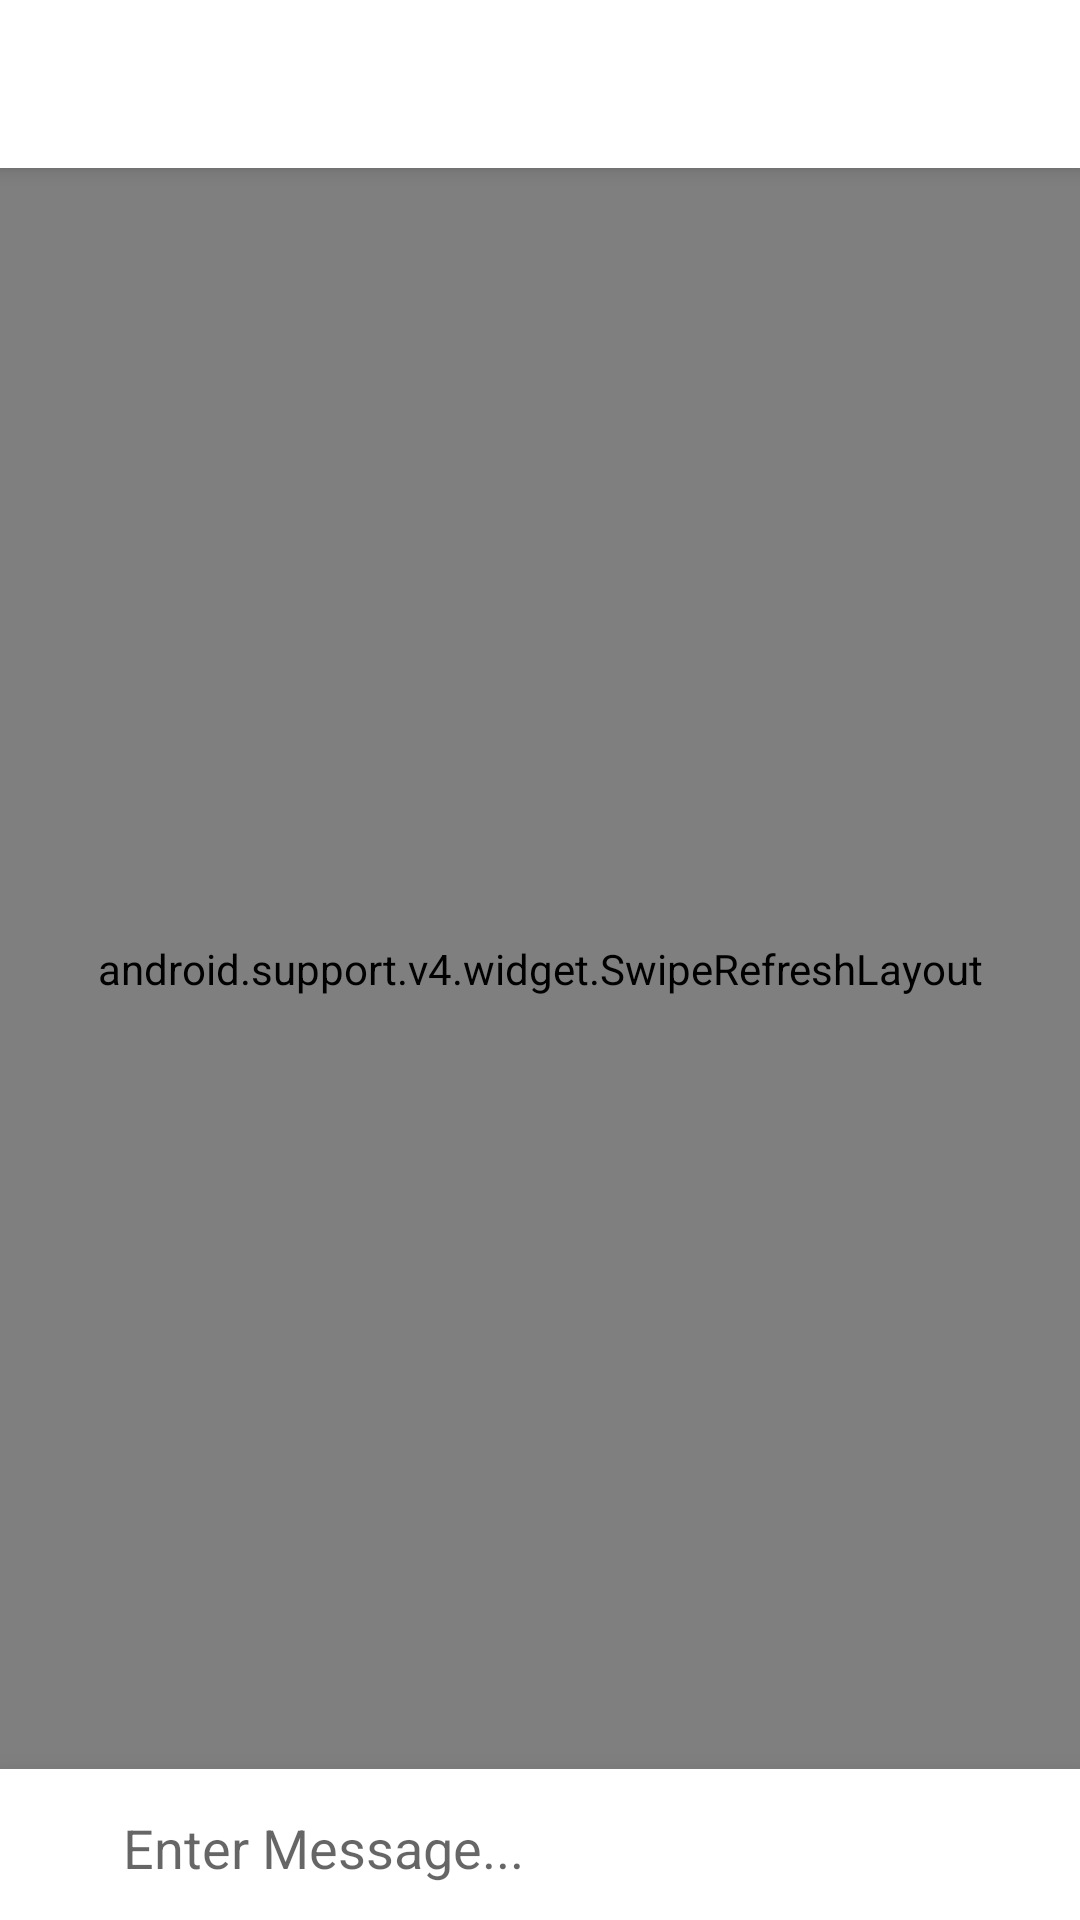

This screen was rendered from an Android layout file. Write that file and the resources it references.
<!-- AndroidManifest.xml: application theme AppTheme -->
<!-- res/layout/activity_chat.xml -->
<?xml version="1.0" encoding="utf-8"?>
<RelativeLayout xmlns:android="http://schemas.android.com/apk/res/android"
    xmlns:app="http://schemas.android.com/apk/res-auto"
    xmlns:tools="http://schemas.android.com/tools"
    android:layout_width="match_parent"
    android:layout_height="match_parent"
    tools:context=".ChatActivity">


    <include
        android:id="@+id/chat_app_bar"
        layout="@layout/app_bar_layout" />

    <android.support.v4.widget.SwipeRefreshLayout
        android:id="@+id/message_swipe_layout"
        android:layout_width="match_parent"
        android:layout_height="match_parent"
        android:layout_above="@+id/chat_bottom"
        android:layout_alignParentStart="true"
        android:layout_below="@+id/chat_app_bar">

        <android.support.v7.widget.RecyclerView
            android:id="@+id/messages_list"
            android:layout_width="match_parent"
            android:layout_height="match_parent"
            android:layout_above="@+id/chat_bottom"
            android:layout_below="@+id/chat_app_bar"
            android:layout_alignParentStart="true">
        </android.support.v7.widget.RecyclerView>

    </android.support.v4.widget.SwipeRefreshLayout>





    <LinearLayout
        android:id="@+id/chat_bottom"

        android:layout_width="match_parent"
        android:layout_height="wrap_content"
        android:layout_alignParentStart="true"
        android:layout_alignParentBottom="true"
        android:background="@android:color/white"
        android:elevation="16dp"
        android:orientation="horizontal"
        android:weightSum="10">

        <ImageButton
            android:id="@+id/chat_add_btn"
            android:layout_width="wrap_content"
            android:layout_height="wrap_content"
            android:layout_weight="1"
            android:alpha="0.5"
            android:background="@android:color/white"
            android:padding="10dp" />

        <EditText
            android:id="@+id/chat_message_view"
            android:layout_width="wrap_content"
            android:layout_height="wrap_content"
            android:layout_weight="8"
            android:background="@android:color/white"
            android:ems="10"
            android:hint="Enter Message..."
            android:inputType="textPersonName"
            android:paddingLeft="10dp"
            android:paddingTop="14dp"
            android:paddingRight="10dp"
            android:paddingBottom="12dp" />

        <ImageButton
            android:id="@+id/chat_send_btn"
            android:layout_width="wrap_content"
            android:layout_height="wrap_content"
            android:layout_weight="1"
            android:alpha="0.5"
            android:background="@android:color/white"
            android:padding="10dp"
            app:srcCompat="@drawable/ic_send_black_24dp"
            tools:ignore="VectorDrawableCompat" />
    </LinearLayout>


</RelativeLayout>
<!-- res/layout/app_bar_layout.xml (included above) -->
<?xml version="1.0" encoding="utf-8"?>
<android.support.v7.widget.Toolbar xmlns:android="http://schemas.android.com/apk/res/android"
    android:id="@+id/main_app_bar"
    android:layout_width="match_parent"
    android:layout_height="wrap_content"
    android:background="@color/white"
    android:elevation="4dp"
    android:theme="@style/ThemeOverlay.AppCompat.Dark.ActionBar">

</android.support.v7.widget.Toolbar>
<!-- resources referenced by this layout -->
<resources>
  <color name="white">#ffffff</color>
  <style name="AppTheme" parent="Theme.AppCompat.Light.NoActionBar">
          
          <item name="colorPrimary">@color/colorAccent</item>
          <item name="colorPrimaryDark">@color/orange</item>
          <item name="colorAccent">@color/colorAccent</item>
      </style>
  <color name="colorAccent">#FF564F</color>
  <color name="orange">#ff563f</color>
</resources>
